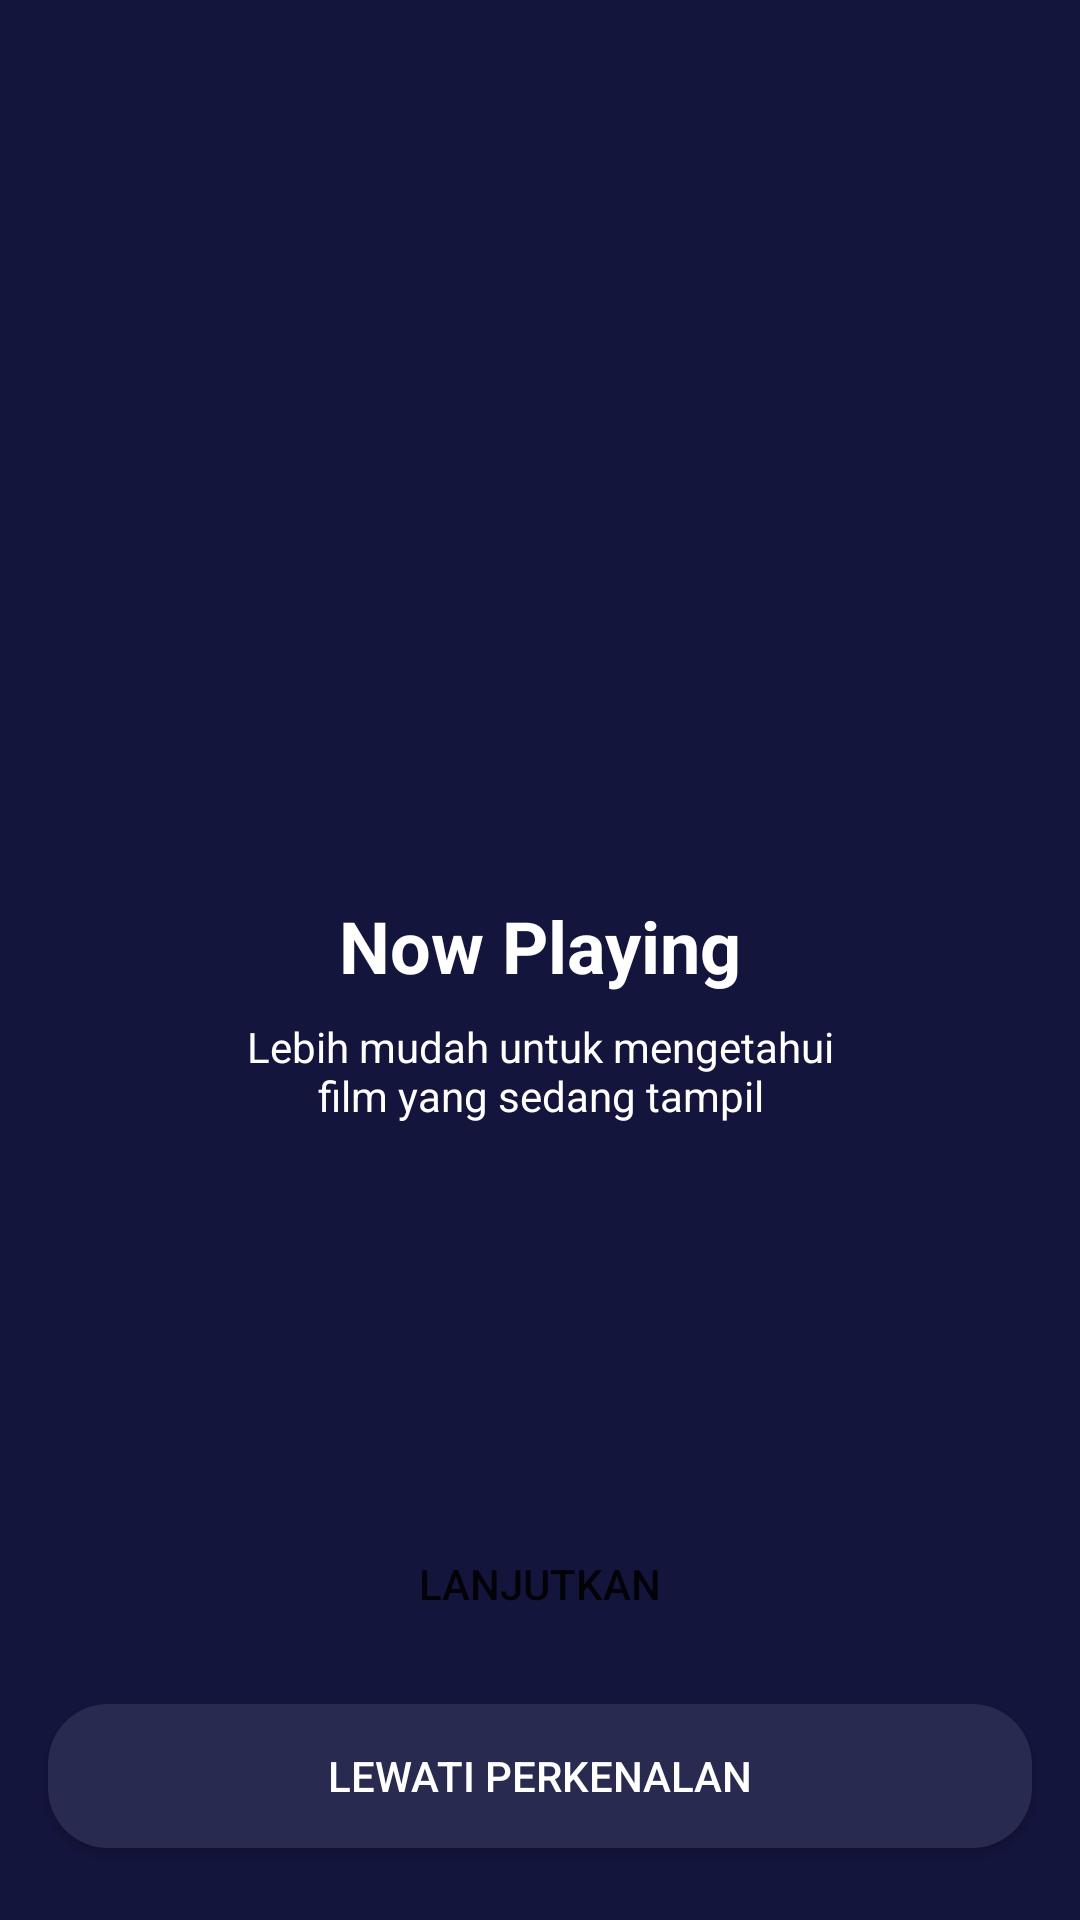

Android layout source for this screen:
<!-- AndroidManifest.xml: application theme Theme.AppCompat.NoActionBar -->
<!-- res/layout/activity_on_boarding_one.xml -->
<?xml version="1.0" encoding="utf-8"?>
<androidx.constraintlayout.widget.ConstraintLayout xmlns:android="http://schemas.android.com/apk/res/android"
    xmlns:app="http://schemas.android.com/apk/res-auto"
    xmlns:tools="http://schemas.android.com/tools"
    android:layout_width="match_parent"
    android:layout_height="match_parent"
    android:background="@color/colorBlue"
    tools:context=".onboarding.OnBoardingOneActivity">

    <Button
        android:id="@+id/btn_lewat"
        android:layout_width="0dp"
        android:layout_height="wrap_content"
        android:layout_marginStart="16dp"
        android:layout_marginEnd="16dp"
        android:layout_marginBottom="24dp"
        android:background="@drawable/shape_rectangle_blue_grey"
        android:text="@string/lewati_perkenalan"
        android:textColor="@color/white"
        app:layout_constraintBottom_toBottomOf="parent"
        app:layout_constraintEnd_toEndOf="parent"
        app:layout_constraintStart_toStartOf="parent" />

    <Button
        android:id="@+id/btn_daftar"
        android:layout_width="0dp"
        android:layout_height="wrap_content"
        android:layout_marginStart="16dp"
        android:layout_marginEnd="16dp"
        android:layout_marginBottom="16dp"
        android:background="@drawable/shape_rectangle_pink"
        android:text="@string/lanjutkan"
        app:layout_constraintBottom_toTopOf="@+id/btn_lewat"
        app:layout_constraintEnd_toEndOf="parent"
        app:layout_constraintStart_toStartOf="parent" />

    <ImageView
        android:id="@+id/imageView2"
        android:layout_width="200dp"
        android:layout_height="200dp"
        android:layout_marginTop="75dp"
        app:layout_constraintEnd_toEndOf="parent"
        app:layout_constraintStart_toStartOf="parent"
        app:layout_constraintTop_toTopOf="parent"
        app:srcCompat="@drawable/onboardingone" />

    <TextView
        android:id="@+id/textView"
        android:layout_width="wrap_content"
        android:layout_height="wrap_content"
        android:layout_marginTop="24dp"
        android:text="@string/now_playing"
        android:textColor="@color/white"
        android:textSize="24sp"
        android:textStyle="bold"
        app:layout_constraintEnd_toEndOf="parent"
        app:layout_constraintStart_toStartOf="parent"
        app:layout_constraintTop_toBottomOf="@+id/imageView2" />

    <TextView
        android:id="@+id/textView2"
        android:layout_width="wrap_content"
        android:layout_height="wrap_content"
        android:layout_marginStart="16dp"
        android:layout_marginTop="8dp"
        android:layout_marginEnd="16dp"
        android:gravity="center"
        android:text="@string/now_playing_desc"
        android:textColor="@color/white"
        app:layout_constraintEnd_toEndOf="parent"
        app:layout_constraintStart_toStartOf="parent"
        app:layout_constraintTop_toBottomOf="@+id/textView" />
</androidx.constraintlayout.widget.ConstraintLayout>
<!-- resources referenced by this layout -->
<resources>
  <color name="colorBlue">#14153D</color>
  <color name="white">#FFFFFFFF</color>
  <!-- drawable shape_rectangle_blue_grey (drawable) -->
  <?xml version="1.0" encoding="utf-8"?>
  <shape xmlns:android="http://schemas.android.com/apk/res/android"
      android:shape="rectangle">
  
      <solid android:color="@color/colorBlueGrey"/>
      <corners android:radius="20dp"/>
  </shape>
  <string name="lanjutkan">Lanjutkan</string>
  <string name="lewati_perkenalan">Lewati Perkenalan</string>
  <string name="now_playing">Now Playing</string>
  <string name="now_playing_desc">Lebih mudah untuk mengetahui\nfilm yang sedang tampil</string>
  <style name="Theme.AppCompat.NoActionBar" parent="Theme.AppCompat.Light.NoActionBar">
  
      </style>
  <color name="colorBlueGrey">#292A50</color>
</resources>
